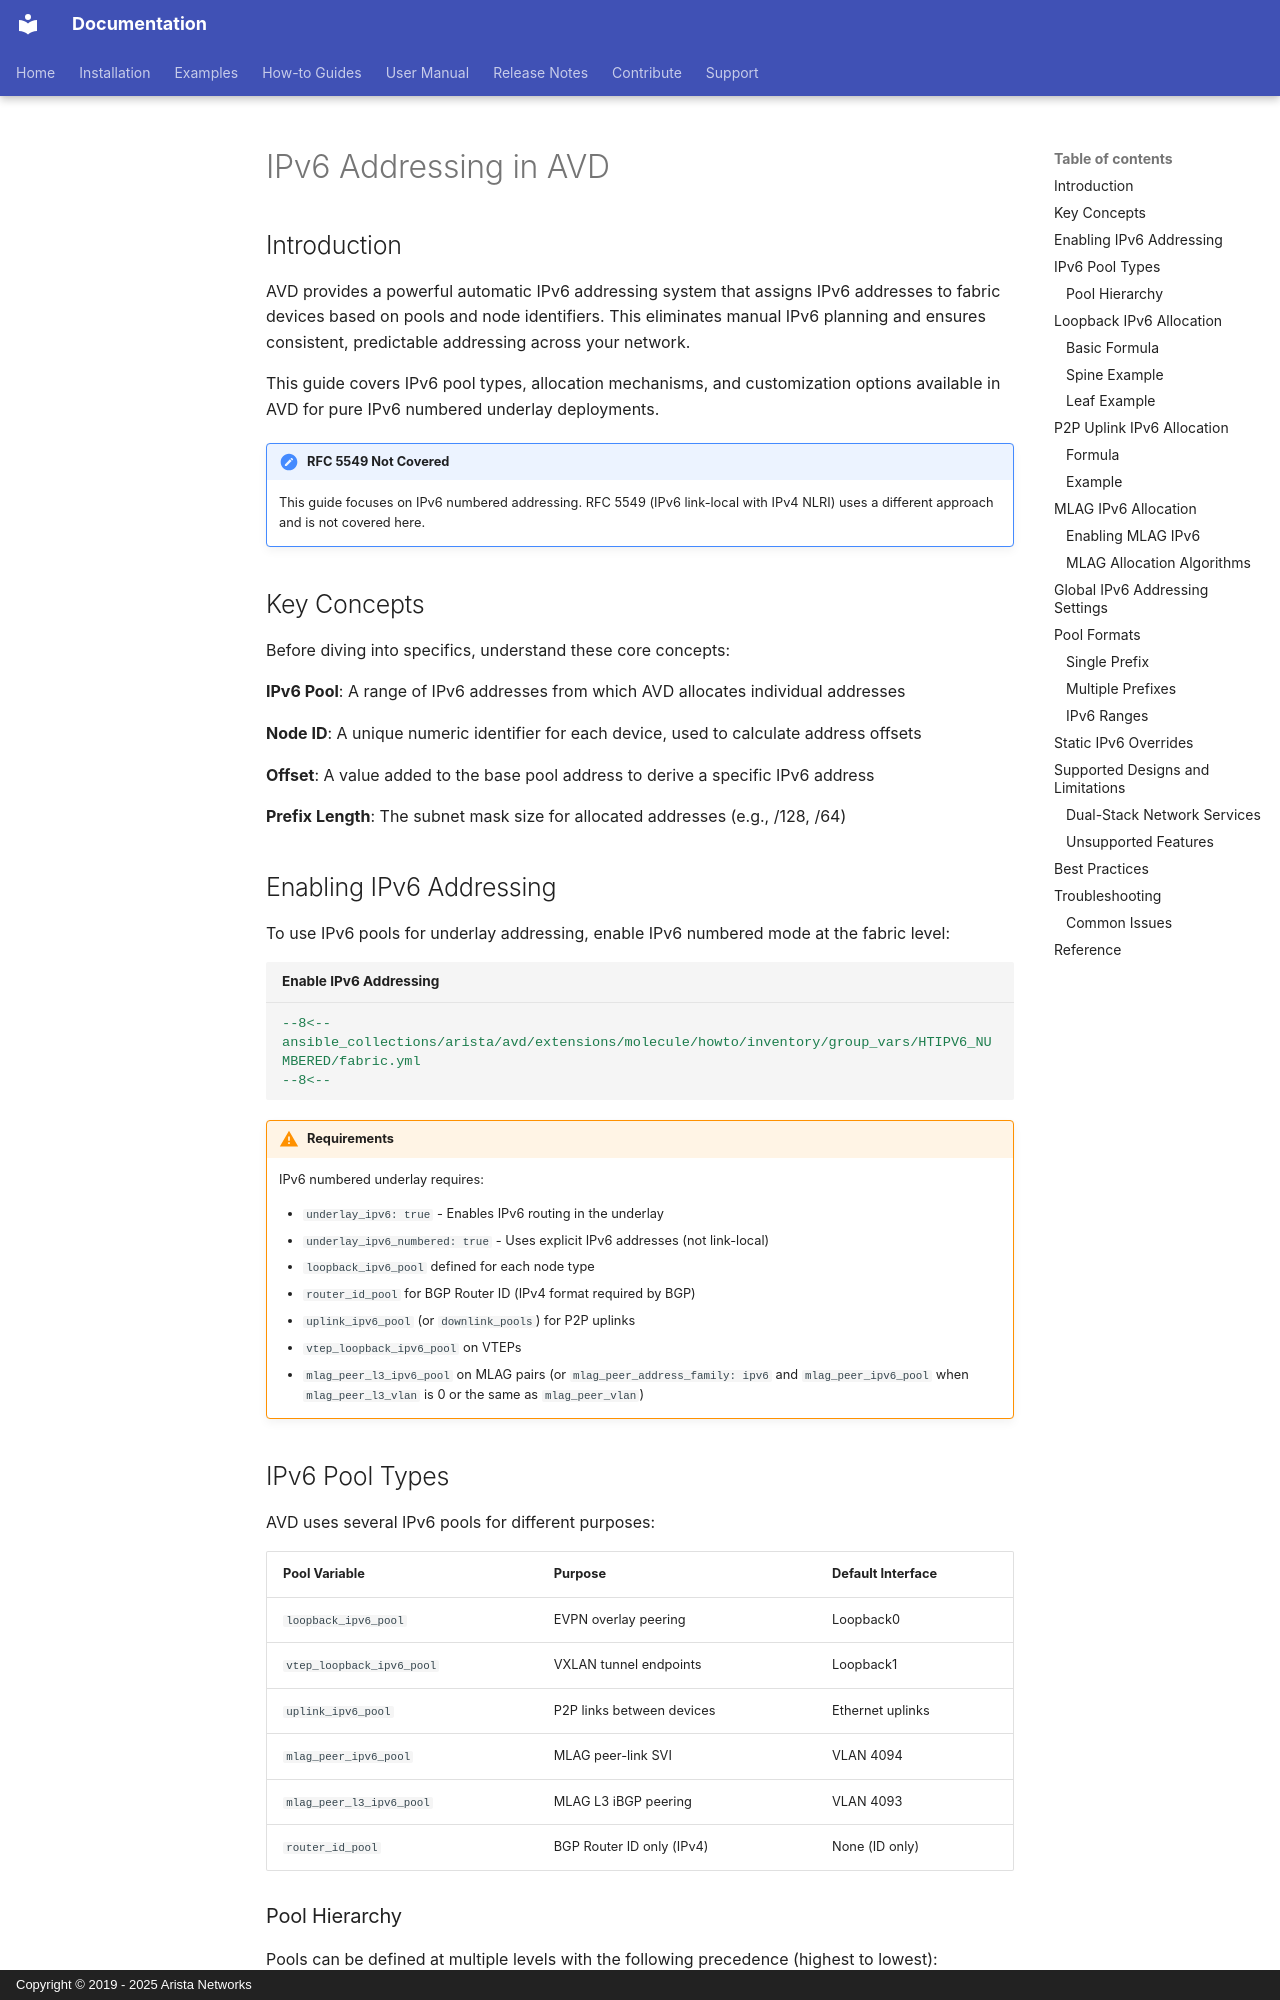

repository: aristanetworks/avd · page: howto/ipv6_numbered/index.html · generator: mkdocs · copyright: Copyright © 2019 - 2025 Arista Networks

<!--
  ~ Copyright (c) 2026 Arista Networks, Inc.
  ~ Use of this source code is governed by the Apache License 2.0
  ~ that can be found in the LICENSE file.
  -->

# IPv6 Addressing in AVD

## Introduction

AVD provides a powerful automatic IPv6 addressing system that assigns IPv6 addresses to fabric devices based on pools and node identifiers. This eliminates manual IPv6 planning and ensures consistent, predictable addressing across your network.

This guide covers IPv6 pool types, allocation mechanisms, and customization options available in AVD for pure IPv6 numbered underlay deployments.

!!! note "RFC 5549 Not Covered"
    This guide focuses on IPv6 numbered addressing. RFC 5549 (IPv6 link-local with IPv4 NLRI) uses a different approach and is not covered here.

## Key Concepts

Before diving into specifics, understand these core concepts:

**IPv6 Pool**: A range of IPv6 addresses from which AVD allocates individual addresses

**Node ID**: A unique numeric identifier for each device, used to calculate address offsets

**Offset**: A value added to the base pool address to derive a specific IPv6 address

**Prefix Length**: The subnet mask size for allocated addresses (e.g., /128, /64)

## Enabling IPv6 Addressing

To use IPv6 pools for underlay addressing, enable IPv6 numbered mode at the fabric level:

```yaml hl_lines="28 29" title="Enable IPv6 Addressing"
--8<--
ansible_collections/arista/avd/extensions/molecule/howto/inventory/group_vars/HTIPV6_NUMBERED/fabric.yml
--8<--
```

!!! warning "Requirements"
    IPv6 numbered underlay requires:

    - `underlay_ipv6: true` - Enables IPv6 routing in the underlay
    - `underlay_ipv6_numbered: true` - Uses explicit IPv6 addresses (not link-local)
    - `loopback_ipv6_pool` defined for each node type
    - `router_id_pool` for BGP Router ID (IPv4 format required by BGP)
    - `uplink_ipv6_pool` (or `downlink_pools`) for P2P uplinks
    - `vtep_loopback_ipv6_pool` on VTEPs
    - `mlag_peer_l3_ipv6_pool` on MLAG pairs (or `mlag_peer_address_family: ipv6` and `mlag_peer_ipv6_pool` when `mlag_peer_l3_vlan` is 0 or the same as `mlag_peer_vlan`)
